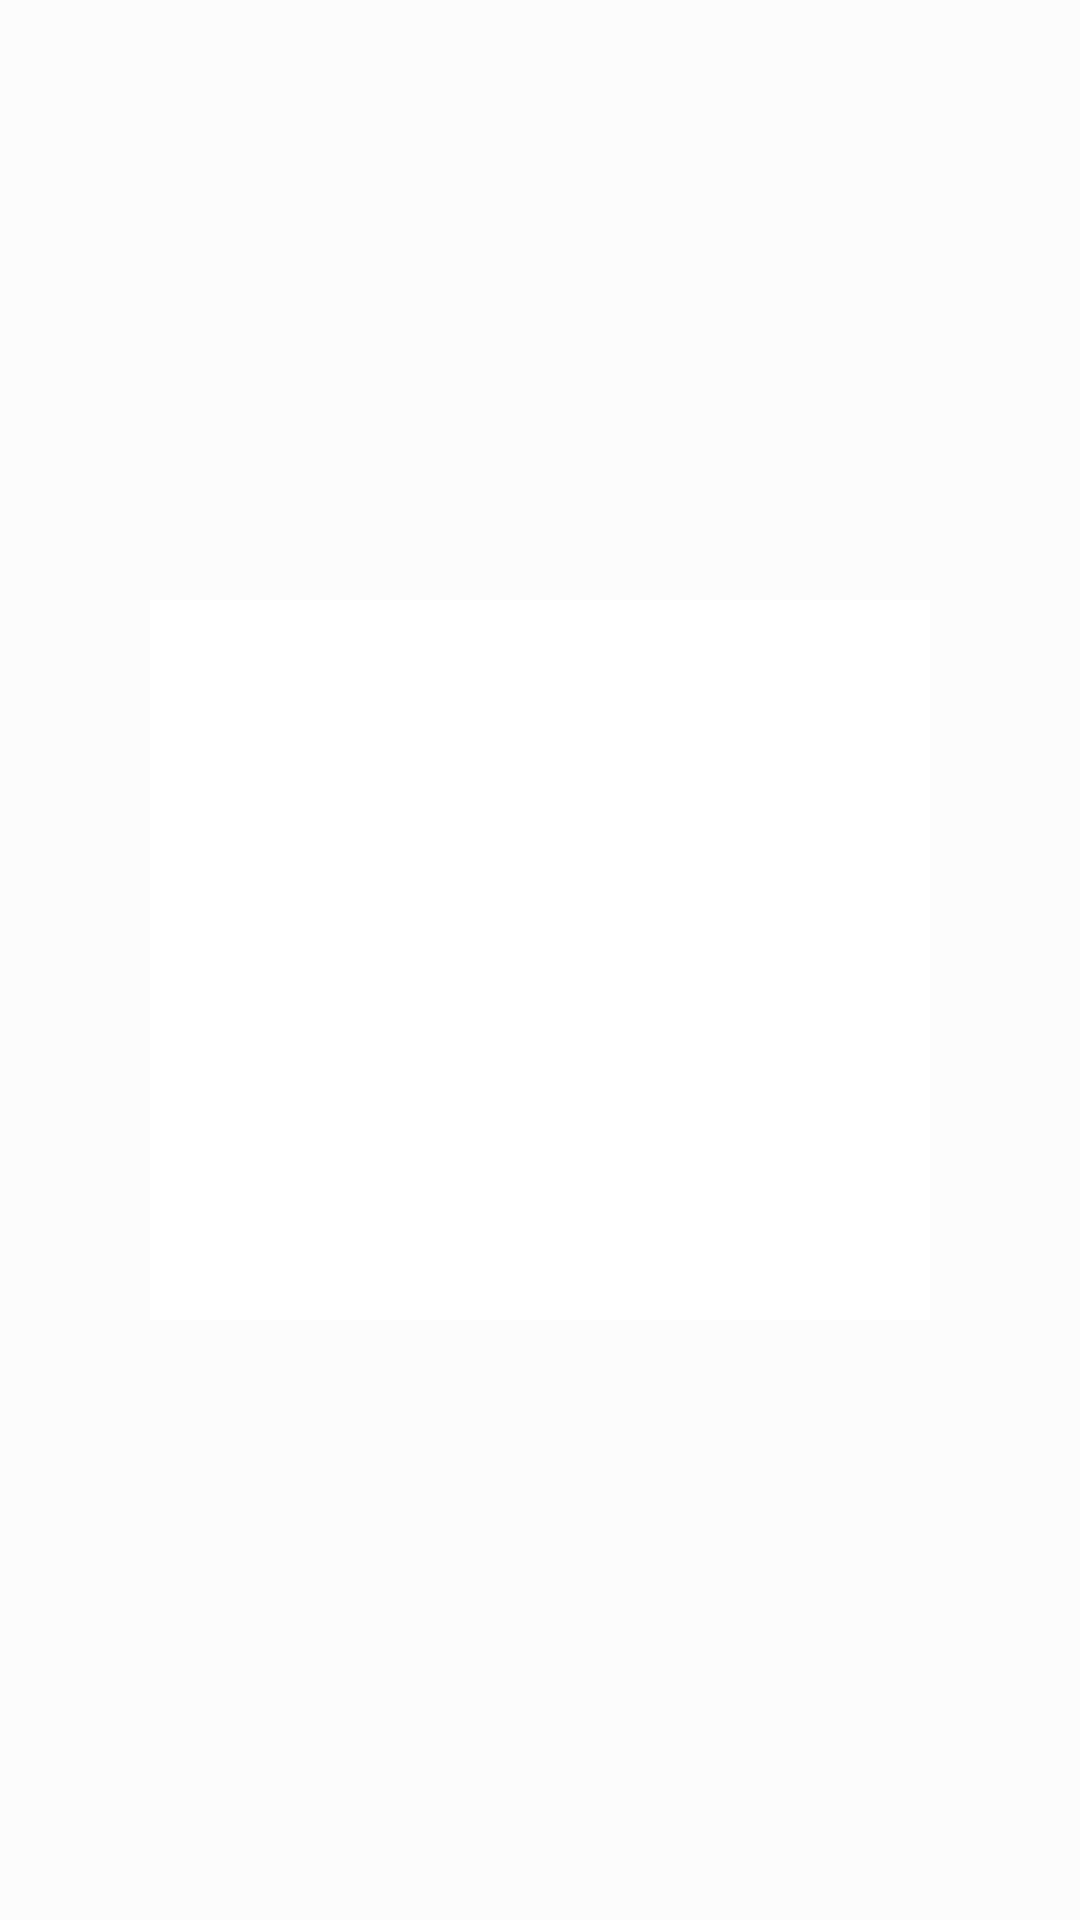

The Android layout XML behind this screen, and the referenced resources:
<!-- AndroidManifest.xml: application theme AppTheme -->
<!-- res/layout/activity_after_meditation_popup.xml -->
<?xml version="1.0" encoding="utf-8"?>
<android.support.constraint.ConstraintLayout xmlns:android="http://schemas.android.com/apk/res/android"
    xmlns:app="http://schemas.android.com/apk/res-auto"
    xmlns:tools="http://schemas.android.com/tools"
    android:layout_width="match_parent"
    android:layout_height="match_parent"
    android:background="@color/bg_opacity"
    tools:context=".AfterMeditationPopup">

    <LinearLayout
        android:layout_width="match_parent"
        android:layout_height="match_parent"
        android:layout_marginTop="200dp"
        android:layout_marginBottom="200dp"
        android:layout_marginRight="50dp"
        android:layout_marginLeft="50dp"
        android:background="@color/white">


    </LinearLayout>

</android.support.constraint.ConstraintLayout>
<!-- resources referenced by this layout -->
<resources>
  <color name="bg_opacity">#64FFFFFF</color>
  <color name="white">#FFFFFF</color>
  <style name="AppTheme" parent="Theme.AppCompat.Light.NoActionBar">
          
          <item name="colorPrimary">@color/colorSecondary</item>
          <item name="colorPrimaryDark">@color/colorPrimaryDark</item>
          <item name="colorAccent">@color/colorAccent</item>
      </style>
  <color name="colorSecondary">#cb9800</color>
  <color name="colorPrimaryDark">#00574B</color>
  <color name="colorAccent">#D81B60</color>
</resources>
